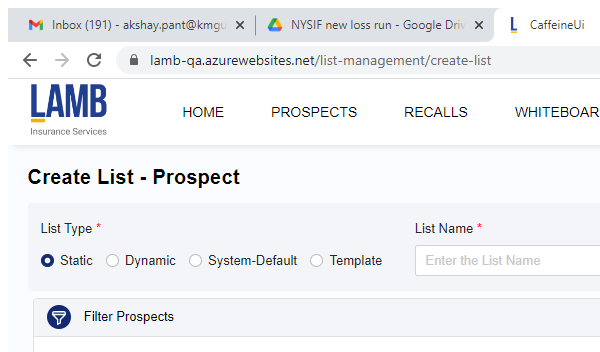
Task: Automation for caffiene website.
Workflow: Add Group

Step 1: Attach Browser 'chrome.exe  CaffeineUi' in window 'CaffeineUi' (chrome.exe)

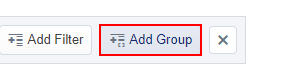
Step 2: click on the button 'Add Group'

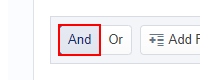
Step 3: find the button 'And'

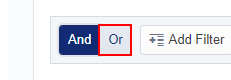
Step 4: click on the button '{0}'

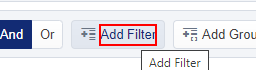
Step 5: click on the element 'Add Filter'

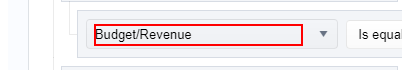
Step 6: type "Budget/Revenue" into the element

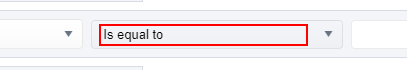
Step 7: type "Is greater than or equal to" into the element

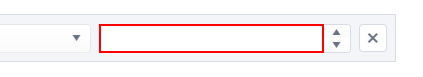
Step 8: type "200000" into the text box